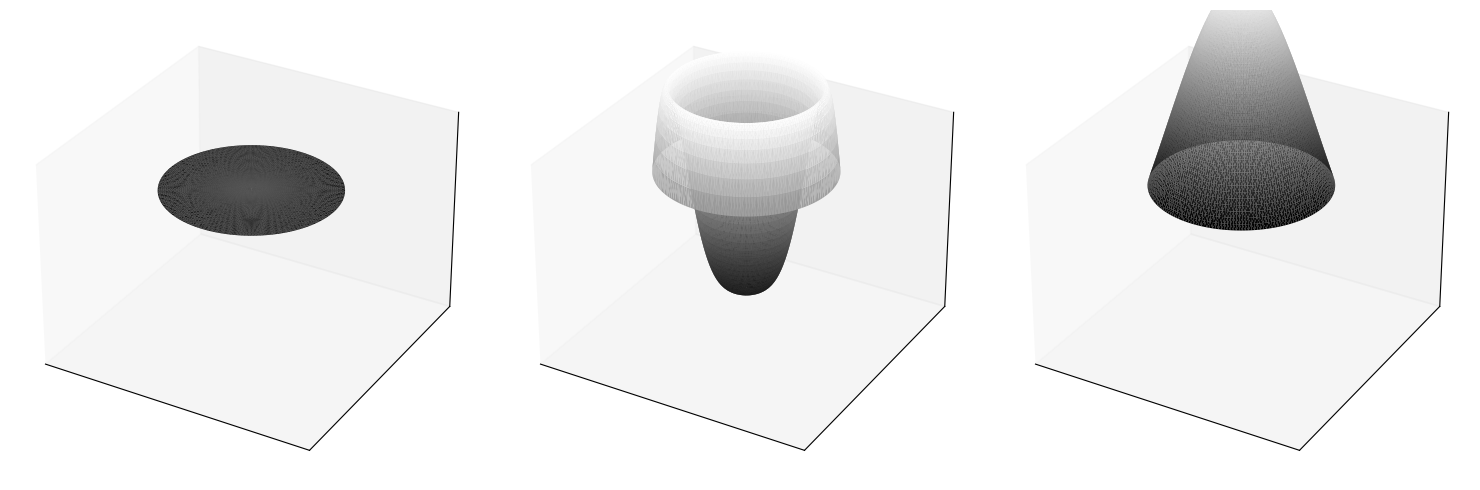

Recreate this plot in Python.
# Importación de librerías para cálculos numéricos y visualización 3D
import numpy as np
import matplotlib.pyplot as plt
from mpl_toolkits.mplot3d import Axes3D

# ==============================================
# GENERACIÓN DE SUPERFICIES CON MISMO BORDE
# ==============================================

# Parámetros del disco (radio y paso de discretización)
R = 0.5       # Radio del disco circular
dR = 0.01     # Incremento para coordenada radial

# Crear malla de coordenadas polares (r, phi) y convertir a cartesianas (x, y)
r, phi, z = np.meshgrid(
    np.arange(0, R, dR),            # Coordenada radial (0 a R)
    np.arange(0, 2*np.pi, np.pi/100),  # Coordenada angular (0 a 2pi)
    0,                              # Coordenada z (fija en 0)
    indexing='ij'                   # Indexación 'ij' para matrices
)
x, y = r*np.cos(phi), r*np.sin(phi)  # Conversión a cartesianas

# Aplanar las coordenadas para la visualización
p = np.vstack((x.flatten(), y.flatten(), z.flatten()))

# ==============================================
# DEFINICIÓN DE 3 SUPERFICIES CON MISMO BORDE
# ==============================================
surface = [
    0*(p[0]+p[1]),  # 1. Plano completamente horizontal (z = 0)
    
    # 2. Superficie ondulada con patrón coseno
    -np.cos((3*np.pi/2)*(p[0]**2+p[1]**2)/(0.5**2)),
    
    # 3. Superficie exponencial (forma de campana invertida)
    (1.5*np.exp(-((p[0]**2+p[1]**2)-0.5**2)/0.3))-1.5
]

# ==============================================
# VISUALIZACIÓN DE LAS SUPERFICIES
# ==============================================
fig = plt.figure(figsize=(15, 5))  # Figura con 3 subplots

for i in range(3):
    ax = fig.add_subplot(1, 3, i+1, projection='3d')  # Subplot 3D
    
    # Graficar superficie triangular
    ax.plot_trisurf(p[0], p[1], surface[i], cmap='gray')
    
    # Configuración de ejes para mejor visualización
    ax.set_xticks([])  # Eliminar ticks en X
    ax.set_yticks([])  # Eliminar ticks en Y
    ax.set_zticks([])  # Eliminar ticks en Z
    
    # Límites fijos para comparación consistente
    ax.set_xlim([-0.8, 0.8])
    ax.set_ylim([-0.8, 0.8])
    ax.set_zlim([-1.5, 0.5])

# Ajuste de layout y guardado de figura
plt.tight_layout()
plt.savefig('superficies_mismo_borde.pdf')  # Guardar como PDF
plt.show()  # Mostrar figura interactiva